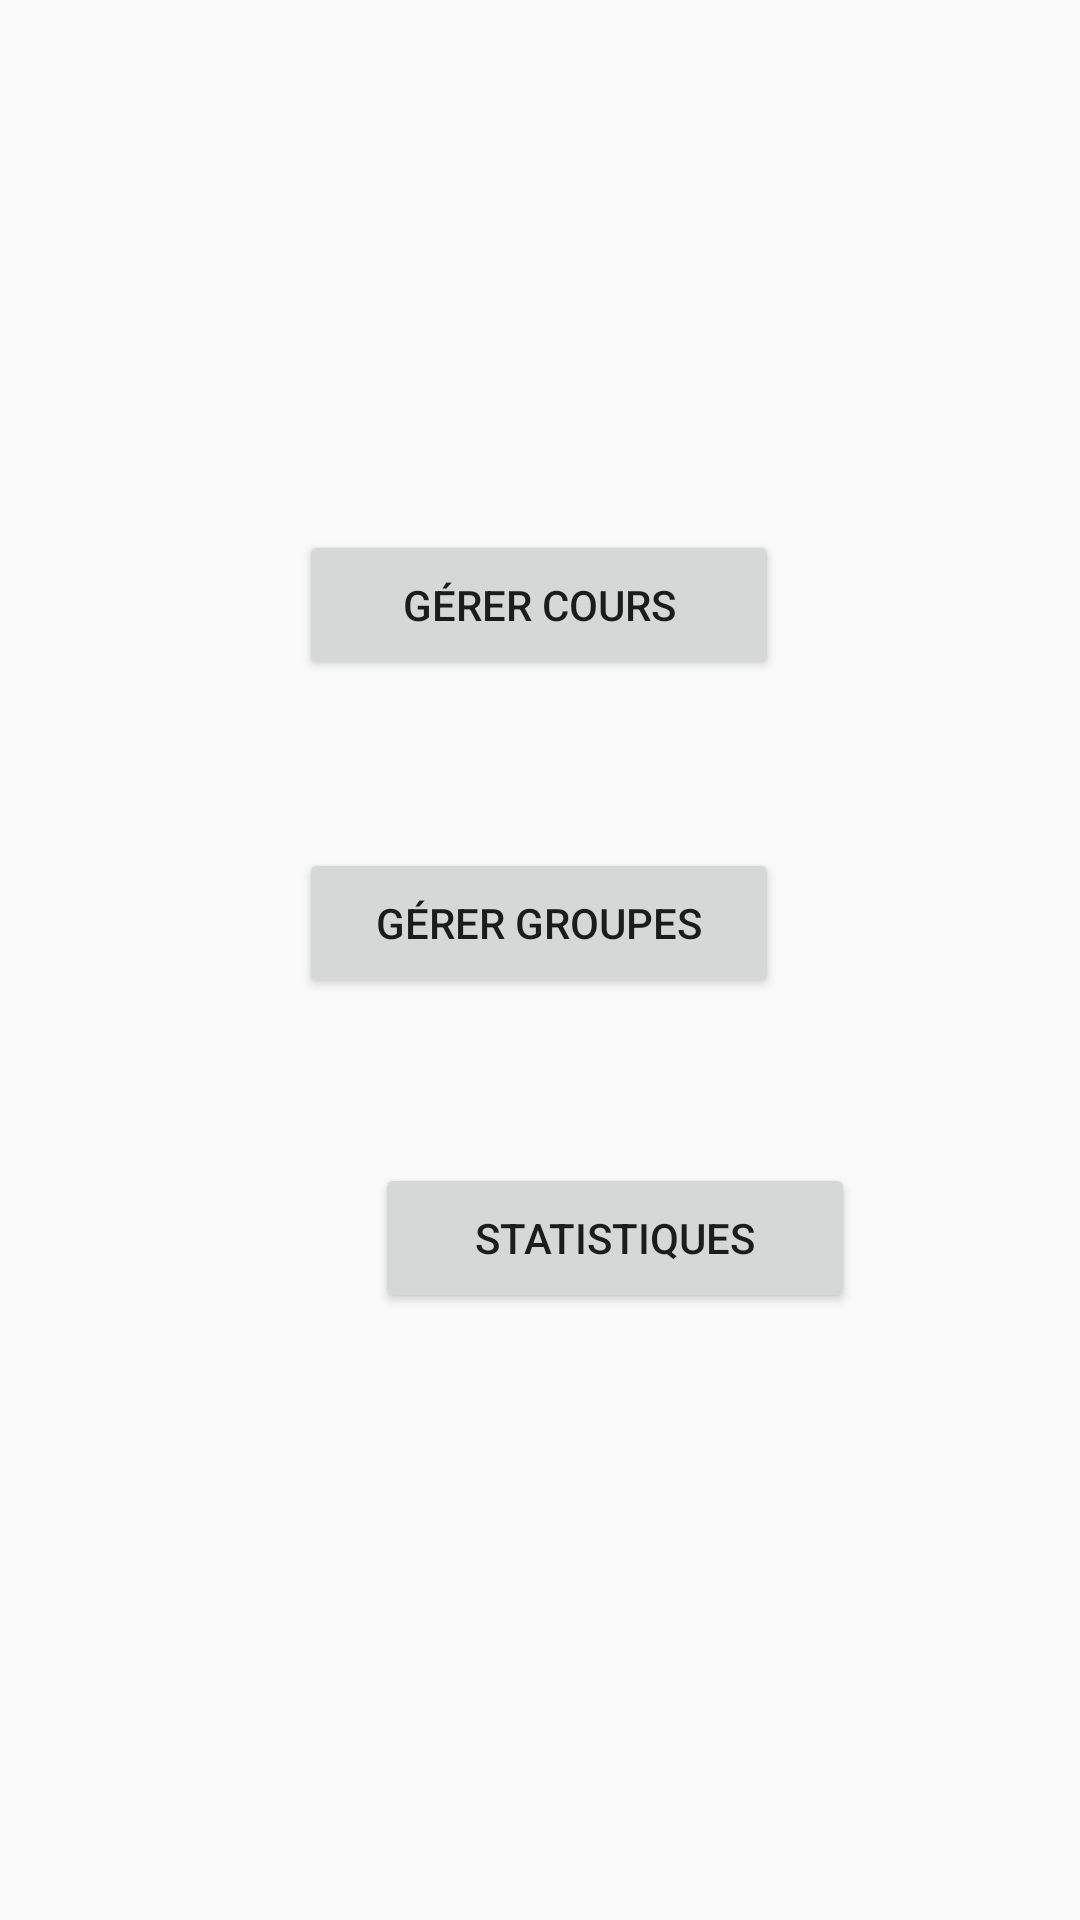

The Android layout XML behind this screen, and the referenced resources:
<!-- AndroidManifest.xml: application theme Theme.AppCompat.Light.NoActionBar -->
<!-- res/layout/activity_main.xml -->
<?xml version="1.0" encoding="utf-8"?>
<android.support.constraint.ConstraintLayout xmlns:android="http://schemas.android.com/apk/res/android"
    xmlns:app="http://schemas.android.com/apk/res-auto"
    xmlns:tools="http://schemas.android.com/tools"
    android:layout_width="match_parent"
    android:layout_height="match_parent"
    tools:context=".MainActivity">

    <Button
        android:id="@+id/button_gerer_cours"
        android:layout_width="160dp"
        android:layout_height="50dp"
        android:layout_marginStart="125dp"
        android:layout_marginLeft="125dp"
        android:layout_marginTop="250dp"
        android:layout_marginEnd="126dp"
        android:layout_marginRight="126dp"
        android:layout_marginBottom="16dp"
        android:text="@string/g_rer_cours"
        app:layout_constraintBottom_toTopOf="@+id/button_gerer_groupes"
        app:layout_constraintEnd_toEndOf="parent"
        app:layout_constraintStart_toStartOf="parent"
        app:layout_constraintTop_toTopOf="parent" />

    <Button
        android:id="@+id/button_gerer_groupes"
        android:layout_width="160dp"
        android:layout_height="50dp"
        android:layout_marginStart="125dp"
        android:layout_marginLeft="125dp"
        android:layout_marginTop="40dp"
        android:layout_marginEnd="126dp"
        android:layout_marginRight="126dp"
        android:layout_marginBottom="15dp"
        android:text="@string/g_rer_groupes"
        app:layout_constraintBottom_toTopOf="@+id/button_statistiques"
        app:layout_constraintEnd_toEndOf="parent"
        app:layout_constraintStart_toStartOf="parent"
        app:layout_constraintTop_toBottomOf="@+id/button_gerer_cours" />

    <Button
        android:id="@+id/button_statistiques"
        android:layout_width="160dp"
        android:layout_height="50dp"
        android:layout_marginStart="125dp"
        android:layout_marginLeft="125dp"
        android:layout_marginTop="40dp"
        android:layout_marginEnd="126dp"
        android:layout_marginRight="126dp"
        android:layout_marginBottom="276dp"
        android:text="@string/statistiques"
        app:layout_constraintBottom_toBottomOf="parent"
        app:layout_constraintEnd_toEndOf="parent"
        app:layout_constraintHorizontal_bias="0.0"
        app:layout_constraintStart_toStartOf="parent"
        app:layout_constraintTop_toBottomOf="@+id/button_gerer_groupes" />

    <android.support.constraint.Guideline
        android:id="@+id/guideline2"
        android:layout_width="wrap_content"
        android:layout_height="wrap_content"
        android:orientation="vertical"
        app:layout_constraintGuide_begin="205dp" />

</android.support.constraint.ConstraintLayout>
<!-- resources referenced by this layout -->
<resources>
  <string name="g_rer_cours">Gérer Cours</string>
  <string name="g_rer_groupes">Gérer Groupes</string>
  <string name="statistiques">Statistiques</string>
</resources>
